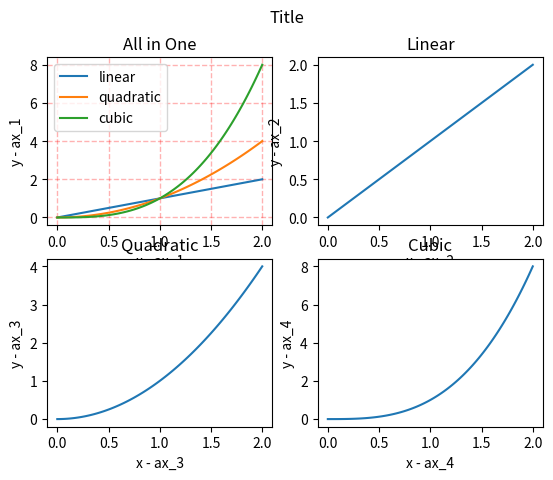

Recreate this plot in Python.
import matplotlib.pyplot as plt
import numpy as np

fig_2 = plt.figure()
fig_2, ax_lst = plt.subplots(2, 2)
fig_2.suptitle('Title')
ax_1 = ax_lst[0, 0]
ax_2 = ax_lst[0, 1]
ax_3 = ax_lst[1, 0]
ax_4 = ax_lst[1, 1]

x = np.linspace(0, 2, 100)

ax_1.plot(x, x, label='linear')
ax_1.plot(x, x**2, label='quadratic')
ax_1.plot(x, x**3, label='cubic')
ax_2.plot(x, x)
ax_3.plot(x, x**2)
ax_4.plot(x, x**3)

ax_1.grid(color='r', linestyle='--', linewidth=1,alpha=0.3)

ax_1.set_xlabel('x - ax_1')
ax_1.set_ylabel('y - ax_1')
ax_2.set_xlabel('x - ax_2')
ax_2.set_ylabel('y - ax_2')
ax_3.set_xlabel('x - ax_3')
ax_3.set_ylabel('y - ax_3')
ax_4.set_xlabel('x - ax_4')
ax_4.set_ylabel('y - ax_4')

ax_1.set_title("All in One")
ax_2.set_title("Linear")
ax_3.set_title("Quadratic")
ax_4.set_title("Cubic")

ax_1.legend()

plt.show()